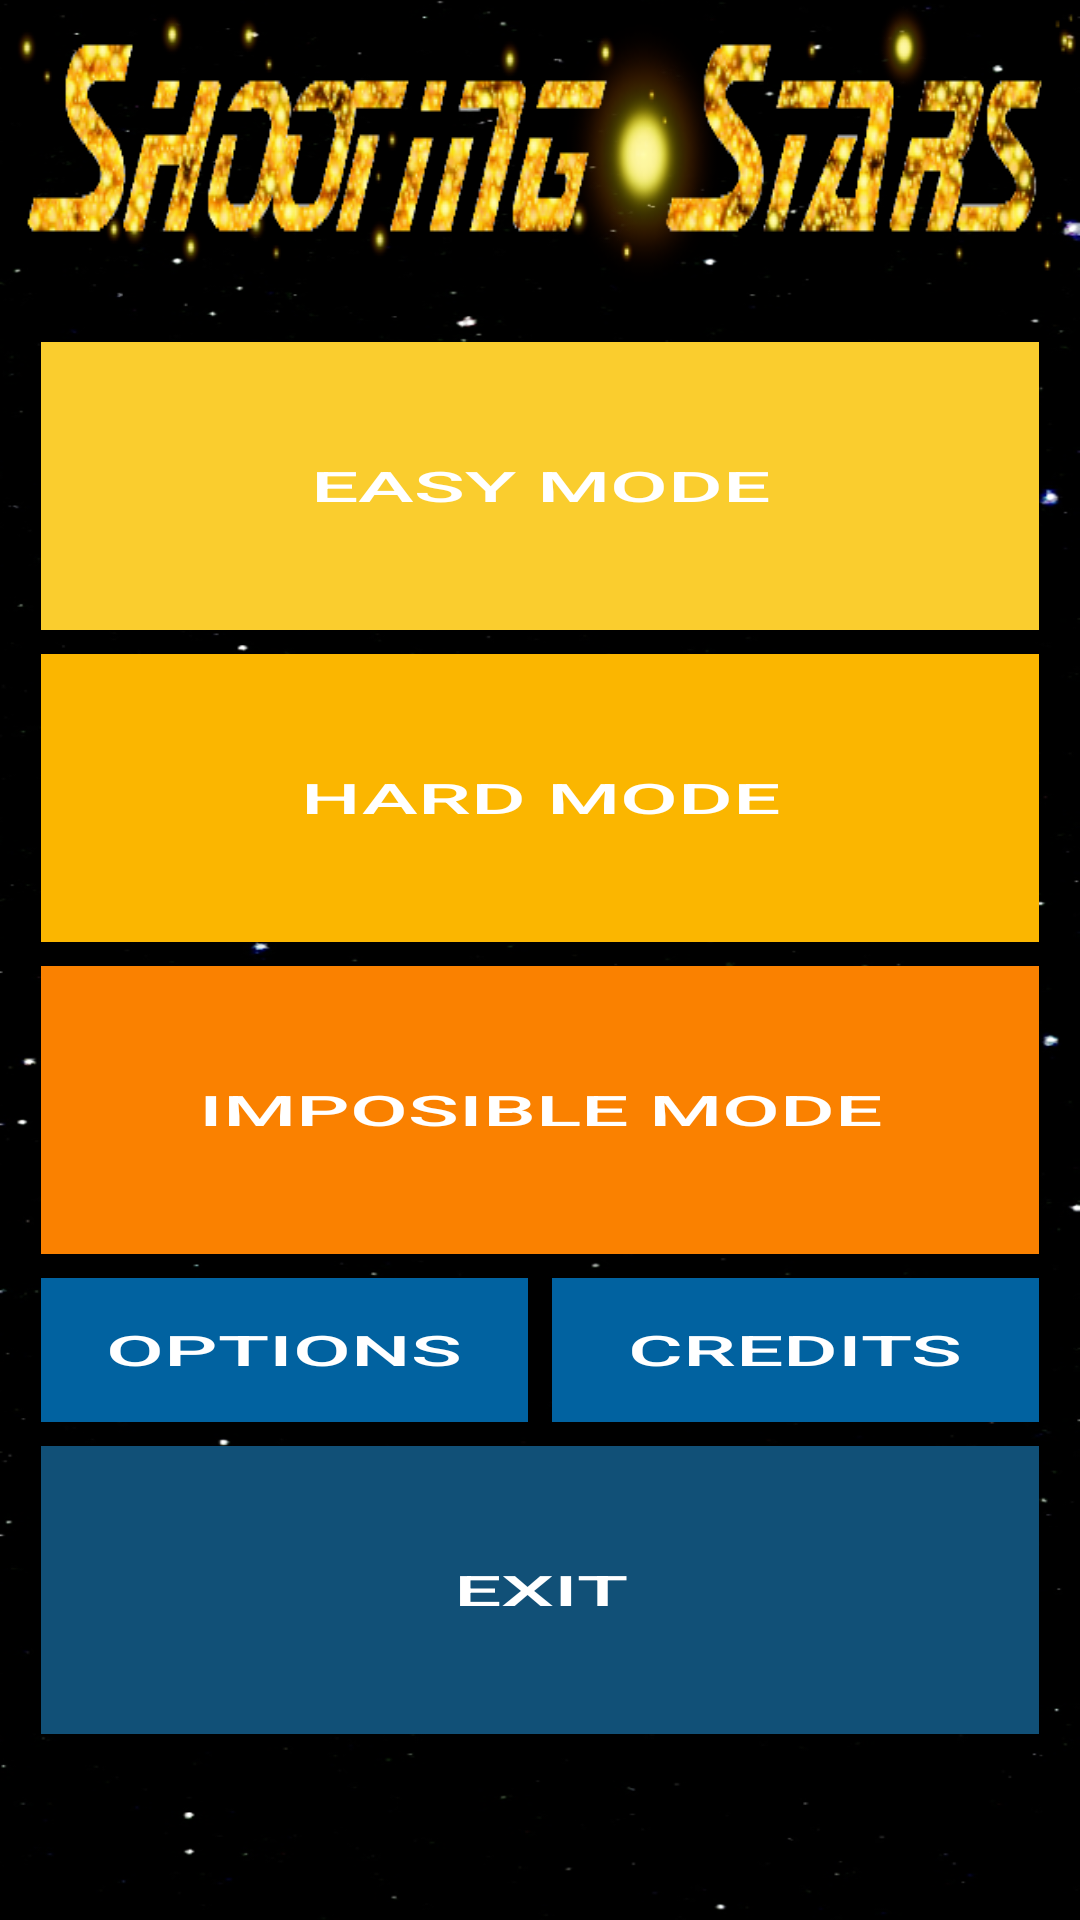

Produce the Android XML layout that renders to this screen, including the resource entries it uses.
<!-- AndroidManifest.xml: application theme Theme.AppCompat.Light.NoActionBar.FullScreen -->
<!-- res/layout/activity_game_menu.xml -->
<?xml version="1.0" encoding="utf-8"?>
<RelativeLayout xmlns:android="http://schemas.android.com/apk/res/android"
    xmlns:app="http://schemas.android.com/apk/res-auto"
    xmlns:tools="http://schemas.android.com/tools"
    android:layout_width="match_parent"
    android:layout_height="match_parent"
    android:paddingBottom="@dimen/activity_vertical_margin"
    android:paddingLeft="@dimen/activity_horizontal_margin"
    android:paddingRight="@dimen/activity_horizontal_margin"
    android:paddingTop="@dimen/activity_vertical_margin"
    android:background="@drawable/layer_0">

    <LinearLayout
        android:orientation="vertical"
        android:layout_width="wrap_content"
        android:layout_height="wrap_content"
        android:padding="10dp"
        android:layout_alignParentLeft="true"
        android:layout_alignParentStart="true"
        android:layout_below="@+id/linearLayout"
        android:weightSum="1"
        android:layout_alignParentRight="true"
        android:layout_alignParentEnd="true"
        android:layout_alignParentBottom="true">


        <Button
            android:id="@+id/btnLvl1"
            android:clickable="true"
            android:onClick="btnEasyMode"
            android:layout_width="match_parent"
            android:layout_height="wrap_content"
            android:layout_margin="4dp"
            android:padding="10dp"
            android:text="Easy Mode"
            android:textScaleX="2"
            android:background="#facd2e"
            android:textColor="#FFFFFF"
            android:layout_weight="0.2" />

        <Button
            android:id="@+id/btnLvl2"
            android:clickable="true"
            android:onClick="btnHardMode"
            android:layout_width="match_parent"
            android:layout_height="wrap_content"
            android:layout_margin="4dp"
            android:padding="10dp"
            android:text="Hard Mode"
            android:textScaleX="2"
            android:background="#fbb600"
            android:textColor="#FFFFFF"
            android:layout_weight="0.2"/>

        <Button
            android:id="@+id/btnLvl3"
            android:clickable="true"
            android:onClick="btnImpMode"
            android:layout_width="match_parent"
            android:layout_height="wrap_content"
            android:layout_margin="4dp"
            android:padding="10dp"
            android:text="Imposible Mode"
            android:textScaleX="2"
            android:background="#fa8100"
            android:textColor="#FFFFFF"
            android:layout_weight="0.2" />

        <LinearLayout
            android:orientation="horizontal"
            android:layout_width="match_parent"
            android:layout_height="wrap_content"
            android:weightSum="2"
            >
            <Button
                android:id="@+id/btnoptions"
                android:clickable="true"
                android:onClick="btnOptions"
                android:layout_width="match_parent"
                android:layout_height="wrap_content"
                android:layout_margin="4dp"
                android:padding="10dp"
                android:text="Options"
                android:textScaleX="2"
                android:background="#0162a0"
                android:textColor="#FFFFFF"
                android:layout_weight="1"/>


            <Button
                android:id="@+id/btncredits"
                android:clickable="true"
                android:onClick="btnCredits"
                android:layout_width="match_parent"
                android:layout_height="wrap_content"
                android:layout_margin="4dp"
                android:padding="10dp"
                android:text="Credits"
                android:textScaleX="2"
                android:background="#0162a0"
                android:textColor="#FFFFFF"
                android:layout_weight="1"/>
        </LinearLayout>


        <Button
            android:id="@+id/btnExit"
            android:clickable="true"
            android:onClick="btnExit"
            android:layout_width="match_parent"
            android:layout_height="wrap_content"
            android:layout_margin="4dp"
            android:padding="10dp"
            android:text="Exit"
            android:textScaleX="2"
            android:background="#115077"
            android:textColor="#FFFFFF"
            android:layout_weight="0.2" />

    </LinearLayout>

    <LinearLayout
        android:orientation="vertical"
        android:layout_width="wrap_content"
        android:layout_height="wrap_content"
        android:background="@drawable/menu_title"
        android:padding="2dp"
        android:layout_alignParentTop="true"
        android:layout_alignParentLeft="true"
        android:layout_alignParentStart="true"
        android:id="@+id/linearLayout"
        android:layout_alignParentRight="true"
        android:layout_alignParentEnd="true">
    </LinearLayout>
</RelativeLayout>
<!-- resources referenced by this layout -->
<resources>
  <!-- drawable layer_0: jpg bitmap (drawable, 384888 bytes) -->
  <!-- drawable menu_title: png bitmap (drawable, 59915 bytes) -->
  <style name="Theme.AppCompat.Light.NoActionBar.FullScreen" parent="@style/Theme.AppCompat.Light">
          <item name="windowNoTitle">true</item>
          <item name="windowActionBar">false</item>
          <item name="android:windowFullscreen">true</item>
          <item name="android:windowContentOverlay">@null</item>
      </style>
</resources>
